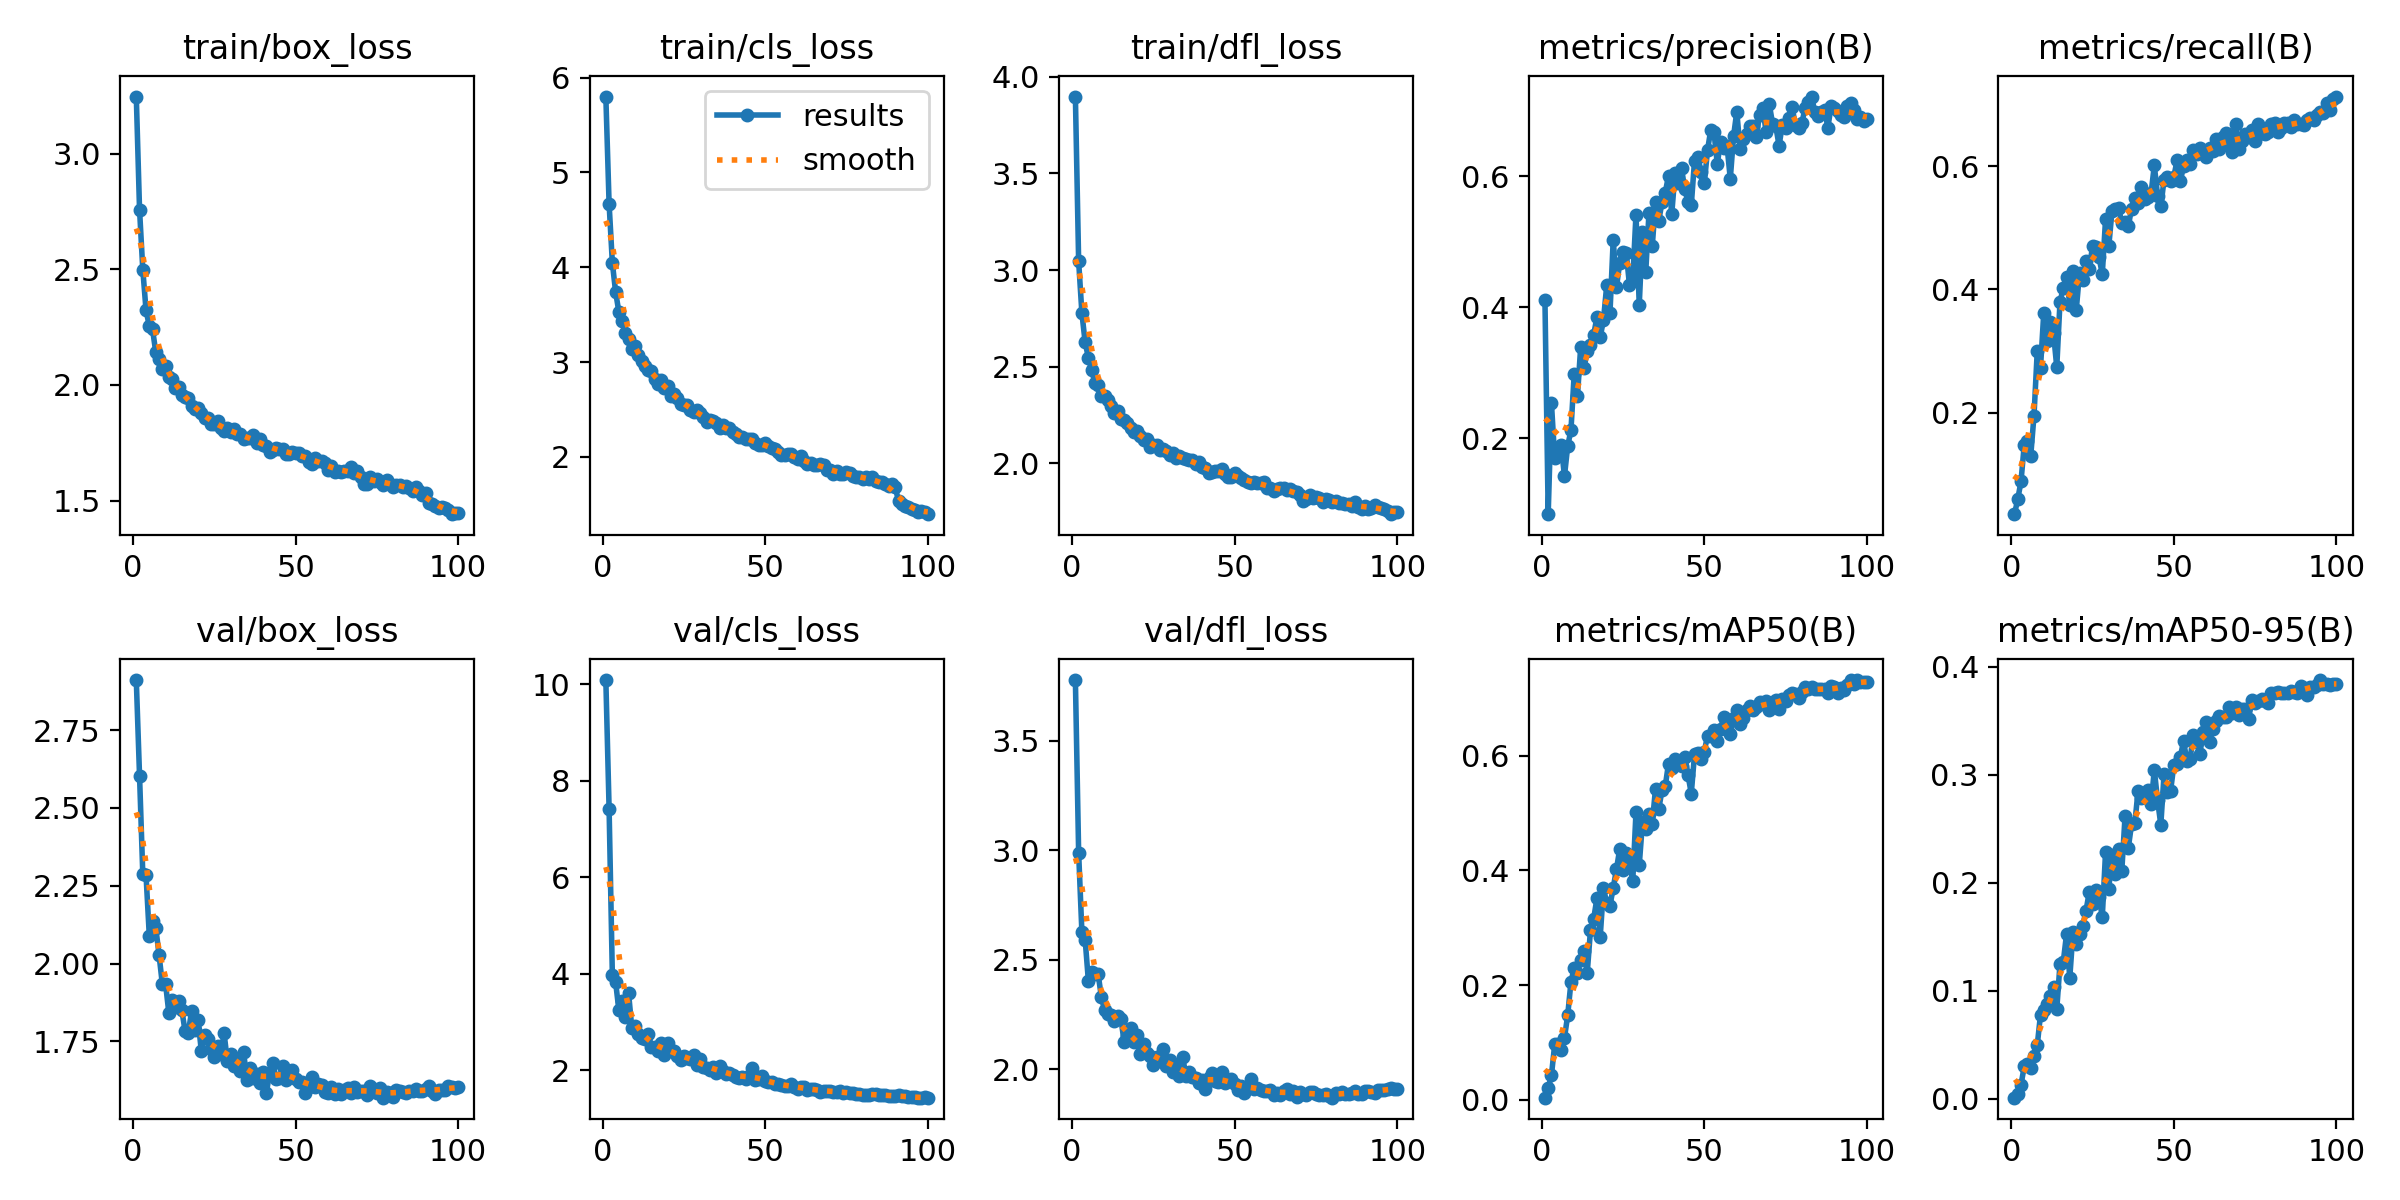

The table this chart was drawn from, first rows:
epoch, time, train/box_loss, train/cls_loss, train/dfl_loss, metrics/precision(B), metrics/recall(B), metrics/mAP50(B), metrics/mAP50-95(B), val/box_loss, val/cls_loss, val/dfl_loss, lr/pg0, lr/pg1, lr/pg2
1, 57.09, 3.248, 5.801, 3.898, 0.4116, 0.03573, 0.00397, 0.00084, 2.91, 10.09, 3.777, 0.000369, 0.000369, 0.000369
2, 108.9, 2.759, 4.671, 3.046, 0.08397, 0.0599, 0.02039, 0.00463, 2.603, 7.427, 2.989, 0.000732, 0.000732, 0.000732
3, 159, 2.5, 4.049, 2.777, 0.2534, 0.08876, 0.04313, 0.01264, 2.287, 3.983, 2.626, 0.001088, 0.001088, 0.001088
4, 209.2, 2.323, 3.74, 2.626, 0.1694, 0.1483, 0.09676, 0.02993, 2.283, 3.832, 2.592, 0.001078, 0.001078, 0.001078
5, 259.6, 2.256, 3.532, 2.546, 0.1842, 0.1542, 0.09807, 0.03175, 2.09, 3.253, 2.403, 0.001067, 0.001067, 0.001067
6, 310.1, 2.24, 3.433, 2.485, 0.1893, 0.1306, 0.08664, 0.02815, 2.137, 3.428, 2.446, 0.001056, 0.001056, 0.001056
7, 360.3, 2.141, 3.313, 2.413, 0.142, 0.1956, 0.1079, 0.03906, 2.115, 3.109, 2.437, 0.001045, 0.001045, 0.001045
8, 410.6, 2.113, 3.245, 2.406, 0.1882, 0.3001, 0.1476, 0.04952, 2.028, 3.594, 2.434, 0.001034, 0.001034, 0.001034
9, 460.9, 2.071, 3.143, 2.347, 0.2122, 0.2732, 0.2054, 0.07768, 1.935, 2.87, 2.329, 0.001023, 0.001023, 0.001023
10, 511.4, 2.084, 3.167, 2.346, 0.2986, 0.3619, 0.2305, 0.08247, 1.935, 2.916, 2.27, 0.001012, 0.001012, 0.001012
11, 562.1, 2.036, 3.081, 2.327, 0.2643, 0.3169, 0.2208, 0.0875, 1.843, 2.761, 2.252, 0.001001, 0.001001, 0.001001
12, 612.4, 2.025, 3.016, 2.294, 0.3399, 0.347, 0.2443, 0.09483, 1.883, 2.663, 2.25, 0.00099, 0.00099, 0.00099
13, 663.1, 1.987, 2.954, 2.259, 0.3069, 0.3289, 0.2587, 0.1034, 1.86, 2.644, 2.221, 0.000979, 0.000979, 0.000979
14, 713.4, 1.993, 2.92, 2.27, 0.3334, 0.2741, 0.2207, 0.08272, 1.881, 2.76, 2.246, 0.000968, 0.000968, 0.000968
15, 763.3, 1.956, 2.911, 2.23, 0.3421, 0.3804, 0.2957, 0.125, 1.851, 2.485, 2.231, 0.000957, 0.000957, 0.000957
16, 813.2, 1.946, 2.82, 2.226, 0.3582, 0.4019, 0.316, 0.1266, 1.783, 2.49, 2.124, 0.000946, 0.000946, 0.000946
17, 863.7, 1.942, 2.773, 2.206, 0.3855, 0.4208, 0.3519, 0.1522, 1.778, 2.396, 2.154, 0.000935, 0.000935, 0.000935
18, 913.9, 1.907, 2.808, 2.183, 0.3545, 0.375, 0.2846, 0.1119, 1.847, 2.558, 2.187, 0.000924, 0.000924, 0.000924
19, 964.5, 1.895, 2.725, 2.164, 0.3808, 0.4294, 0.3688, 0.1544, 1.787, 2.319, 2.125, 0.000913, 0.000913, 0.000913
20, 1015, 1.901, 2.746, 2.165, 0.4336, 0.3673, 0.3429, 0.1431, 1.819, 2.564, 2.158, 0.000902, 0.000902, 0.000902
21, 1065, 1.877, 2.648, 2.139, 0.3913, 0.4269, 0.3385, 0.1523, 1.719, 2.397, 2.071, 0.000891, 0.000891, 0.000891
22, 1115, 1.858, 2.663, 2.122, 0.5036, 0.4155, 0.3694, 0.1602, 1.772, 2.401, 2.117, 0.00088, 0.00088, 0.00088
23, 1165, 1.856, 2.622, 2.124, 0.431, 0.4456, 0.4021, 0.1739, 1.757, 2.287, 2.077, 0.000869, 0.000869, 0.000869
24, 1215, 1.83, 2.564, 2.085, 0.4679, 0.4338, 0.4371, 0.1917, 1.726, 2.211, 2.061, 0.000858, 0.000858, 0.000858
25, 1265, 1.832, 2.548, 2.096, 0.4853, 0.4696, 0.4005, 0.1804, 1.699, 2.296, 2.02, 0.000847, 0.000847, 0.000847
26, 1315, 1.846, 2.548, 2.092, 0.4838, 0.4682, 0.4299, 0.1936, 1.734, 2.255, 2.056, 0.000836, 0.000836, 0.000836
27, 1365, 1.815, 2.501, 2.069, 0.4338, 0.4519, 0.4149, 0.1865, 1.71, 2.243, 2.038, 0.000825, 0.000825, 0.000825
28, 1415, 1.802, 2.47, 2.072, 0.4422, 0.4248, 0.3806, 0.1682, 1.776, 2.324, 2.094, 0.000814, 0.000814, 0.000814
29, 1465, 1.812, 2.498, 2.065, 0.5418, 0.5133, 0.5013, 0.2281, 1.688, 2.11, 2.018, 0.000803, 0.000803, 0.000803
30, 1516, 1.796, 2.46, 2.043, 0.4038, 0.4703, 0.4091, 0.1945, 1.709, 2.244, 2.042, 0.000792, 0.000792, 0.000792
31, 1567, 1.807, 2.427, 2.054, 0.515, 0.5277, 0.4842, 0.2256, 1.672, 2.066, 1.989, 0.000781, 0.000781, 0.000781
32, 1617, 1.786, 2.373, 2.03, 0.4543, 0.5298, 0.4714, 0.2079, 1.693, 2.046, 2.013, 0.00077, 0.00077, 0.00077
33, 1668, 1.787, 2.386, 2.039, 0.5446, 0.5325, 0.4987, 0.2314, 1.656, 1.999, 1.971, 0.000759, 0.000759, 0.000759
34, 1718, 1.768, 2.378, 2.027, 0.493, 0.5079, 0.4812, 0.211, 1.717, 2.068, 2.056, 0.000748, 0.000748, 0.000748
35, 1769, 1.771, 2.361, 2.021, 0.5616, 0.5097, 0.5422, 0.2615, 1.627, 1.937, 1.969, 0.000737, 0.000737, 0.000737
36, 1819, 1.77, 2.302, 2.018, 0.5318, 0.5028, 0.5064, 0.2322, 1.665, 2.089, 1.987, 0.000726, 0.000726, 0.000726
37, 1869, 1.782, 2.334, 2.019, 0.5611, 0.5308, 0.54, 0.254, 1.633, 1.981, 1.965, 0.000715, 0.000715, 0.000715
38, 1919, 1.747, 2.305, 1.997, 0.5753, 0.5479, 0.5465, 0.2549, 1.646, 1.923, 1.96, 0.000704, 0.000704, 0.000704
39, 1970, 1.765, 2.305, 2.004, 0.6011, 0.5403, 0.586, 0.285, 1.615, 1.946, 1.938, 0.000693, 0.000693, 0.000693
40, 2020, 1.739, 2.266, 1.979, 0.5428, 0.5666, 0.5774, 0.2788, 1.651, 1.897, 1.952, 0.000682, 0.000682, 0.000682
41, 2070, 1.737, 2.238, 1.974, 0.6054, 0.5472, 0.5941, 0.2791, 1.585, 1.854, 1.909, 0.000671, 0.000671, 0.000671
42, 2120, 1.712, 2.211, 1.952, 0.5899, 0.5499, 0.5859, 0.286, 1.649, 1.849, 1.961, 0.00066, 0.00066, 0.00066
43, 2170, 1.719, 2.207, 1.955, 0.6128, 0.5558, 0.5824, 0.2725, 1.68, 1.852, 1.983, 0.000649, 0.000649, 0.000649
44, 2220, 1.726, 2.193, 1.958, 0.5801, 0.6009, 0.5972, 0.3044, 1.629, 1.825, 1.947, 0.000638, 0.000638, 0.000638
45, 2270, 1.721, 2.187, 1.958, 0.5611, 0.552, 0.5658, 0.2762, 1.632, 1.873, 1.942, 0.000627, 0.000627, 0.000627
46, 2320, 1.724, 2.185, 1.97, 0.5561, 0.535, 0.5337, 0.2537, 1.672, 2.038, 1.988, 0.000616, 0.000616, 0.000616
47, 2370, 1.702, 2.149, 1.946, 0.6241, 0.5779, 0.6018, 0.3008, 1.626, 1.798, 1.938, 0.0006051, 0.0006051, 0.0006051
48, 2420, 1.699, 2.129, 1.927, 0.6301, 0.5827, 0.6046, 0.2844, 1.651, 1.814, 1.951, 0.0005941, 0.0005941, 0.0005941
49, 2470, 1.708, 2.122, 1.928, 0.6074, 0.576, 0.5947, 0.285, 1.659, 1.876, 1.958, 0.0005831, 0.0005831, 0.0005831
50, 2520, 1.705, 2.152, 1.949, 0.5894, 0.5826, 0.6067, 0.3087, 1.63, 1.769, 1.932, 0.0005721, 0.0005721, 0.0005721
51, 2570, 1.706, 2.12, 1.933, 0.64, 0.6092, 0.6347, 0.3102, 1.62, 1.752, 1.906, 0.0005611, 0.0005611, 0.0005611
52, 2619, 1.692, 2.096, 1.921, 0.6714, 0.5758, 0.6331, 0.3163, 1.62, 1.762, 1.926, 0.0005501, 0.0005501, 0.0005501
53, 2668, 1.692, 2.087, 1.914, 0.6673, 0.5996, 0.6443, 0.3313, 1.585, 1.716, 1.89, 0.0005391, 0.0005391, 0.0005391
54, 2717, 1.666, 2.057, 1.901, 0.619, 0.6097, 0.6257, 0.3125, 1.604, 1.709, 1.919, 0.0005281, 0.0005281, 0.0005281
55, 2766, 1.66, 2.025, 1.899, 0.6534, 0.6029, 0.6459, 0.3148, 1.635, 1.686, 1.954, 0.0005171, 0.0005171, 0.0005171
56, 2816, 1.686, 2.021, 1.906, 0.6438, 0.6266, 0.6679, 0.3365, 1.605, 1.682, 1.91, 0.0005061, 0.0005061, 0.0005061
57, 2865, 1.67, 2.031, 1.897, 0.6464, 0.6198, 0.652, 0.3299, 1.615, 1.667, 1.915, 0.0004951, 0.0004951, 0.0004951
58, 2914, 1.672, 2.032, 1.899, 0.5965, 0.6292, 0.637, 0.3189, 1.612, 1.713, 1.906, 0.0004841, 0.0004841, 0.0004841
59, 2963, 1.664, 2.002, 1.905, 0.6613, 0.6214, 0.6661, 0.3397, 1.588, 1.652, 1.9, 0.0004731, 0.0004731, 0.0004731
60, 3012, 1.631, 1.982, 1.872, 0.699, 0.6146, 0.6787, 0.3484, 1.584, 1.616, 1.903, 0.0004621, 0.0004621, 0.0004621
... 40 more rows
